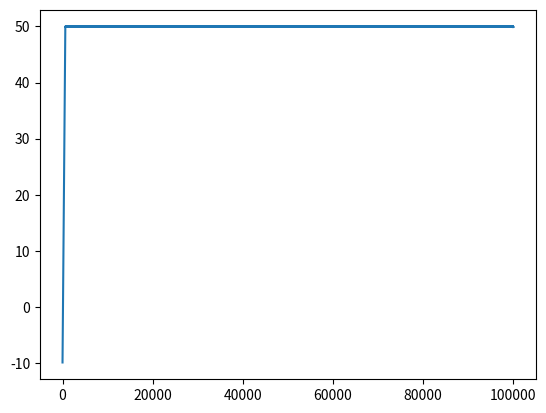

Write Python code to recreate this figure.
# This program demonstrates the development of signals
# in an op-amp with negative feedback using feedback theory
# as explained in Sedra Smith Chapter 7
# You will see in this example, the output automatically
# stabilizes to the expected value from feeback theory

# One important thing to remember in this simulation is that
# you are simulating a dynamical system and therefore, you cannot
# put in values as you get from your formulas. All systems take time
# to respond - which essentially means that an op-amp cannot swing its voltage from 0 to
# 1000 V in one instant -it takes some time to do that and it does so only in
# steps of small voltages and in during those steps, things evolve differently

# In the following problem from SS Pg 764 Problem 7.1, A is taken to be 10^4
# beta is 0.1 making the closed loop gain to be 10 (assuming A*beta large, which it is, in this case)
# So we expect, the output voltage to be equal to 10 * Vs. We have take Vs to be 5 V and therefore
# we must see a output voltage close to 50 V.
# Next, we must also see that the voltage difference must be close to zero.

# For all of these to work, we must take care of large voltage swings and remember to 
# make such swings happen in steps. Here we have put the steps to be 0.1 
# So voltage increments or decrements will take place in steps of 0.1 V
# If the step is very large, you will see that the resolution will be very poor.
 
#%%
import numpy as np
import matplotlib.pyplot as plt



A = 10000 # open loop gain
B = 0.1
Vs = 5.0 # volts
Vo = -10 # initial value of output
out = []
t = []
diff =[]
step = 0.1
for i in range(1,100000):
    #print(i)
    if i == 0:
        diff2 = 0
    else:
        diff2 = Vs - B*Vo
    #print(Vo,diff2)
    if A*diff2 > Vo:
        Vo = Vo + step 
    else:
        Vo = Vo - step
    t.append(i)
    out.append(Vo)
    diff.append(diff2)
    #print(Vs, Vo, B*Vo )

plt.plot(t,out)
plt.show()
print(np.mean(out))


# %%
